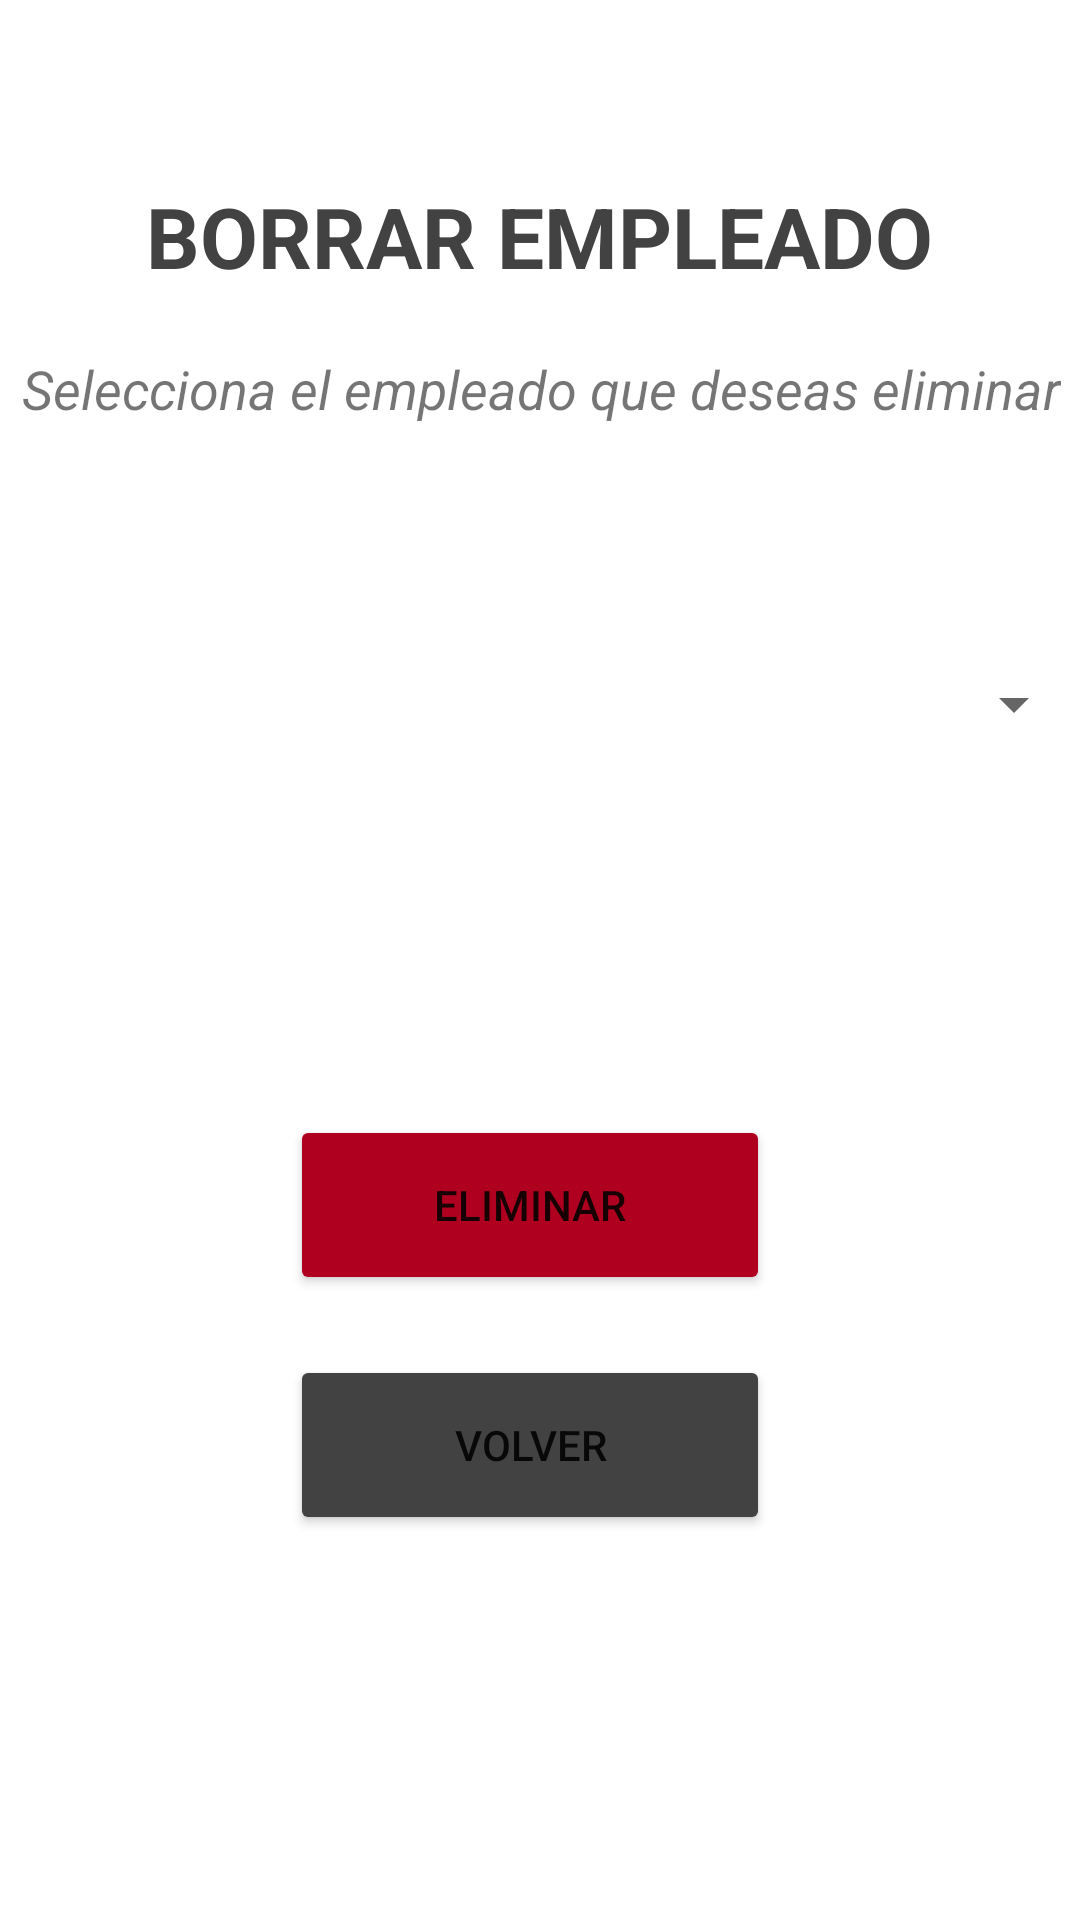

The Android layout XML behind this screen, and the referenced resources:
<!-- AndroidManifest.xml: application theme Theme.H91 -->
<!-- res/layout/activity_borrar_empleado.xml -->
<?xml version="1.0" encoding="utf-8"?>
<androidx.constraintlayout.widget.ConstraintLayout xmlns:android="http://schemas.android.com/apk/res/android"
    xmlns:app="http://schemas.android.com/apk/res-auto"
    xmlns:tools="http://schemas.android.com/tools"
    android:layout_width="match_parent"
    android:layout_height="match_parent"
    tools:context=".ActivityBorrarEmpleado">

    <TextView
        android:id="@+id/txt_borrarEmpleado"
        android:layout_width="wrap_content"
        android:layout_height="wrap_content"
        android:layout_marginTop="60dp"
        android:gravity="center"
        android:text="@string/borrar_empleado2"
        android:textColor="@color/cardview_dark_background"
        android:textSize="28sp"
        android:textStyle="bold"
        app:layout_constraintEnd_toEndOf="parent"
        app:layout_constraintHorizontal_bias="0.497"
        app:layout_constraintStart_toStartOf="parent"
        app:layout_constraintTop_toTopOf="parent" />

    <TextView
        android:id="@+id/txt_borrarEmpleadotext"
        android:layout_width="wrap_content"
        android:layout_height="wrap_content"
        android:layout_marginTop="20dp"
        android:gravity="center"
        android:text="@string/selecciona_el_empleado_que_deseas_eliminar"
        android:textSize="18sp"
        android:textStyle="italic"
        app:layout_constraintEnd_toEndOf="@+id/txt_borrarEmpleado"
        app:layout_constraintHorizontal_bias="0.493"
        app:layout_constraintStart_toStartOf="@+id/txt_borrarEmpleado"
        app:layout_constraintTop_toBottomOf="@+id/txt_borrarEmpleado" />

    <Button
        android:id="@+id/bt_eliminarEmpleado"
        android:layout_width="160dp"
        android:layout_height="60dp"
        android:layout_marginTop="92dp"
        android:onClick="borrarEmpleado"
        android:text="@string/eliminar"
        app:backgroundTint="@color/design_default_color_error"
        app:layout_constraintEnd_toEndOf="@+id/sp_empleadoEliminar"
        app:layout_constraintHorizontal_bias="0.487"
        app:layout_constraintStart_toStartOf="@+id/sp_empleadoEliminar"
        app:layout_constraintTop_toBottomOf="@+id/sp_empleadoEliminar" />

    <Button
        android:id="@+id/bt_volver17"
        android:layout_width="160dp"
        android:layout_height="60dp"
        android:layout_marginTop="20dp"
        android:text="@string/volver"
        app:backgroundTint="@color/cardview_dark_background"
        app:layout_constraintEnd_toEndOf="@+id/bt_eliminarEmpleado"
        app:layout_constraintHorizontal_bias="0.0"
        app:layout_constraintStart_toStartOf="@+id/bt_eliminarEmpleado"
        app:layout_constraintTop_toBottomOf="@+id/bt_eliminarEmpleado" />

    <Spinner
        android:id="@+id/sp_empleadoEliminar"
        android:layout_width="365dp"
        android:layout_height="90dp"
        android:layout_marginTop="48dp"
        app:layout_constraintEnd_toEndOf="@+id/txt_borrarEmpleadotext"
        app:layout_constraintHorizontal_bias="0.578"
        app:layout_constraintStart_toStartOf="@+id/txt_borrarEmpleadotext"
        app:layout_constraintTop_toBottomOf="@+id/txt_borrarEmpleadotext" />
</androidx.constraintlayout.widget.ConstraintLayout>
<!-- resources referenced by this layout -->
<resources>
  <string name="borrar_empleado2">BORRAR EMPLEADO</string>
  <string name="eliminar">Eliminar</string>
  <string name="selecciona_el_empleado_que_deseas_eliminar">Selecciona el empleado que deseas eliminar</string>
  <string name="volver">volver</string>
  <style name="Theme.H91" parent="Theme.MaterialComponents.DayNight.DarkActionBar">
          
          <item name="colorPrimary">@color/purple_500</item>
          <item name="colorPrimaryVariant">@color/purple_700</item>
          <item name="colorOnPrimary">@color/white</item>
          
          <item name="colorSecondary">@color/teal_200</item>
          <item name="colorSecondaryVariant">@color/teal_700</item>
          <item name="colorOnSecondary">@color/black</item>
          
          <item name="android:statusBarColor" tools:targetApi="l">?attr/colorPrimaryVariant</item>
          
      </style>
  <color name="purple_500">#FF6200EE</color>
  <color name="purple_700">#FF3700B3</color>
  <color name="white">#FFFFFFFF</color>
  <color name="teal_200">#FF03DAC5</color>
  <color name="teal_700">#FF018786</color>
  <color name="black">#FF000000</color>
</resources>
